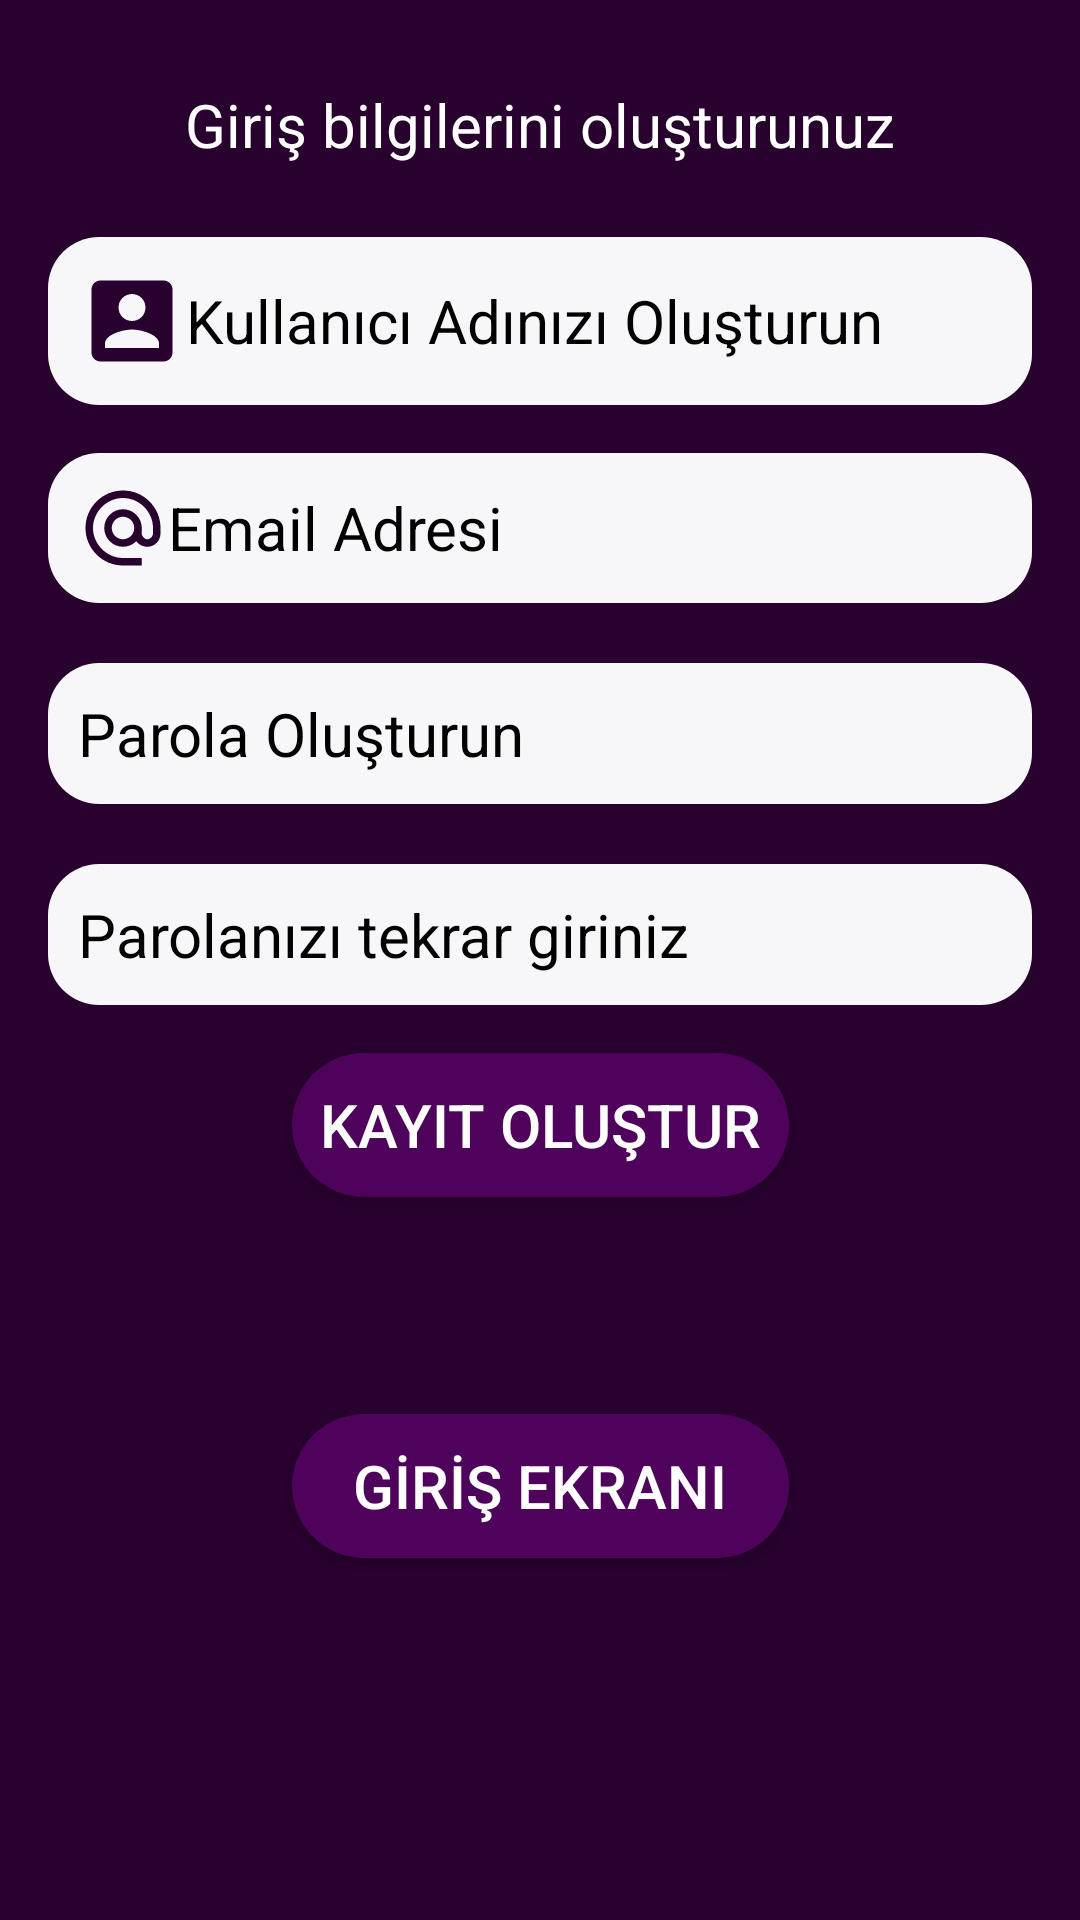

Here is an Android app screen rendered from its layout file. Give the layout XML and the strings, colors and styles it references.
<!-- AndroidManifest.xml: application theme Theme.BugunNeYesem -->
<!-- res/layout/activity_main_kayit.xml -->
<?xml version="1.0" encoding="utf-8"?>
<androidx.constraintlayout.widget.ConstraintLayout xmlns:android="http://schemas.android.com/apk/res/android"
    xmlns:app="http://schemas.android.com/apk/res-auto"
    xmlns:tools="http://schemas.android.com/tools"
    android:layout_width="match_parent"
    android:layout_height="match_parent"
    android:background="@color/arkaplanRenk"
    tools:context=".activities.MainKayit">


    <ImageView
        android:id="@+id/imageView"
        android:layout_width="0dp"
        android:layout_height="wrap_content"
        android:layout_marginStart="16dp"
        android:layout_marginTop="24dp"
        android:layout_marginEnd="16dp"
        app:layout_constraintEnd_toEndOf="parent"
        app:layout_constraintHorizontal_bias="0.0"
        app:layout_constraintStart_toStartOf="parent"
        app:layout_constraintTop_toTopOf="parent"
        app:srcCompat="@drawable/logo" />

    <EditText
        android:id="@+id/kayitKullaniciadi"
        android:layout_width="0dp"
        android:layout_height="wrap_content"
        android:layout_marginStart="16dp"
        android:layout_marginTop="24dp"
        android:layout_marginEnd="16dp"
        android:background="@drawable/edittextarkaplan"
        android:drawableLeft="@drawable/accountlogo"
        android:ems="10"
        android:hint="Kullanıcı Adınızı Oluşturun"
        android:inputType="textPersonName"
        android:padding="10dp"
        android:textColor="@color/black"
        android:textColorHint="@color/black"
        android:textSize="20sp"
        app:layout_constraintEnd_toEndOf="parent"
        app:layout_constraintHorizontal_bias="0.0"
        app:layout_constraintStart_toStartOf="parent"
        app:layout_constraintTop_toBottomOf="@+id/textView" />

    <EditText
        android:id="@+id/kayitMail"
        android:layout_width="0dp"
        android:layout_height="wrap_content"
        android:layout_marginStart="16dp"
        android:layout_marginTop="16dp"
        android:layout_marginEnd="16dp"
        android:background="@drawable/edittextarkaplan"
        android:drawableLeft="@drawable/maillogo"
        android:ems="10"
        android:hint="Email Adresi"
        android:inputType="textPersonName"
        android:padding="10dp"
        android:textColor="@color/black"
        android:textColorHint="@color/black"
        android:textSize="20sp"
        app:layout_constraintEnd_toEndOf="parent"
        app:layout_constraintHorizontal_bias="0.0"
        app:layout_constraintStart_toStartOf="parent"
        app:layout_constraintTop_toBottomOf="@+id/kayitKullaniciadi" />

    <TextView
        android:id="@+id/textView"
        android:layout_width="wrap_content"
        android:layout_height="wrap_content"
        android:layout_marginStart="16dp"
        android:layout_marginTop="4dp"
        android:layout_marginEnd="16dp"
        android:text="Giriş bilgilerini oluşturunuz"
        android:textColor="@color/white"
        android:textSize="20sp"
        app:layout_constraintEnd_toEndOf="parent"
        app:layout_constraintStart_toStartOf="parent"
        app:layout_constraintTop_toBottomOf="@+id/imageView" />

    <Button
        android:id="@+id/btnKayitOlustur"
        android:layout_width="wrap_content"
        android:layout_height="wrap_content"
        android:layout_marginStart="26dp"
        android:layout_marginTop="16dp"
        android:layout_marginEnd="26dp"
        android:background="@drawable/button"
        android:ems="7"
        android:text="KAYIT OLUŞTUR"
        android:textSize="20sp"
        app:layout_constraintEnd_toEndOf="parent"
        app:layout_constraintStart_toStartOf="parent"
        app:layout_constraintTop_toBottomOf="@+id/kayitParolaTK" />

    <Button
        android:id="@+id/btnGirisDon"
        android:layout_width="wrap_content"
        android:layout_height="wrap_content"
        android:layout_marginStart="16dp"
        android:layout_marginTop="25dp"
        android:layout_marginEnd="16dp"
        android:layout_marginBottom="50dp"
        android:background="@drawable/button"
        android:ems="7"
        android:text="GİRİŞ EKRANI"
        android:textSize="20sp"
        app:layout_constraintBottom_toBottomOf="parent"
        app:layout_constraintEnd_toEndOf="parent"
        app:layout_constraintStart_toStartOf="parent"
        app:layout_constraintTop_toBottomOf="@+id/btnKayitOlustur"
        app:layout_constraintVertical_bias="0.4" />

    <EditText
        android:id="@+id/kayitParola"
        android:layout_width="0dp"
        android:layout_height="wrap_content"
        android:layout_marginStart="16dp"
        android:layout_marginTop="20dp"
        android:layout_marginEnd="16dp"
        android:background="@drawable/edittextarkaplan"
        android:drawableLeft="@drawable/kilit"
        android:ems="10"
        android:hint="Parola Oluşturun"
        android:inputType="textPersonName"
        android:padding="10dp"
        android:textColor="@color/black"
        android:textColorHint="@color/black"
        android:textSize="20sp"
        app:layout_constraintEnd_toEndOf="parent"
        app:layout_constraintHorizontal_bias="0.0"
        app:layout_constraintStart_toStartOf="parent"
        app:layout_constraintTop_toBottomOf="@+id/kayitMail" />

    <EditText
        android:id="@+id/kayitParolaTK"
        android:layout_width="0dp"
        android:layout_height="wrap_content"
        android:layout_marginStart="16dp"
        android:layout_marginTop="20dp"
        android:layout_marginEnd="16dp"
        android:background="@drawable/edittextarkaplan"
        android:drawableLeft="@drawable/kilit"
        android:ems="10"
        android:hint="Parolanızı tekrar giriniz"
        android:inputType="textPersonName"
        android:padding="10dp"
        android:textColor="@color/black"
        android:textColorHint="@color/black"
        android:textSize="20sp"
        app:layout_constraintEnd_toEndOf="parent"
        app:layout_constraintHorizontal_bias="0.0"
        app:layout_constraintStart_toStartOf="parent"
        app:layout_constraintTop_toBottomOf="@+id/kayitParola" />



</androidx.constraintlayout.widget.ConstraintLayout>
<!-- resources referenced by this layout -->
<resources>
  <color name="arkaplanRenk">#28012E</color>
  <color name="black">#FF000000</color>
  <color name="white">#FFFFFFFF</color>
  <!-- drawable accountlogo (drawable) -->
  <vector android:height="36dp" android:tint="#28012E"
      android:viewportHeight="24" android:viewportWidth="24"
      android:width="36dp" xmlns:android="http://schemas.android.com/apk/res/android">
      <path android:fillColor="@android:color/white" android:pathData="M3,5v14c0,1.1 0.89,2 2,2h14c1.1,0 2,-0.9 2,-2L21,5c0,-1.1 -0.9,-2 -2,-2L5,3c-1.11,0 -2,0.9 -2,2zM15,9c0,1.66 -1.34,3 -3,3s-3,-1.34 -3,-3 1.34,-3 3,-3 3,1.34 3,3zM6,17c0,-2 4,-3.1 6,-3.1s6,1.1 6,3.1v1L6,18v-1z"/>
  </vector>
  <!-- drawable button (drawable) -->
  <?xml version="1.0" encoding="utf-8"?>
  <shape xmlns:android="http://schemas.android.com/apk/res/android">
  <solid android:color="@color/buttonColoe"/>
      <corners android:radius="30dp"/>
  </shape>
  <!-- drawable edittextarkaplan (drawable) -->
  <?xml version="1.0" encoding="utf-8"?>
  <shape xmlns:android="http://schemas.android.com/apk/res/android">
  <solid android:color="@color/edittext"/>
      <corners android:radius="17dp"/>
  </shape>
  <!-- drawable maillogo (drawable) -->
  <vector android:height="30dp" android:tint="#28012E"
      android:viewportHeight="24" android:viewportWidth="24"
      android:width="30dp" xmlns:android="http://schemas.android.com/apk/res/android">
      <path android:fillColor="@android:color/white" android:pathData="M12,2C6.48,2 2,6.48 2,12s4.48,10 10,10h5v-2h-5c-4.34,0 -8,-3.66 -8,-8s3.66,-8 8,-8 8,3.66 8,8v1.43c0,0.79 -0.71,1.57 -1.5,1.57s-1.5,-0.78 -1.5,-1.57L17,12c0,-2.76 -2.24,-5 -5,-5s-5,2.24 -5,5 2.24,5 5,5c1.38,0 2.64,-0.56 3.54,-1.47 0.65,0.89 1.77,1.47 2.96,1.47 1.97,0 3.5,-1.6 3.5,-3.57L22,12c0,-5.52 -4.48,-10 -10,-10zM12,15c-1.66,0 -3,-1.34 -3,-3s1.34,-3 3,-3 3,1.34 3,3 -1.34,3 -3,3z"/>
  </vector>
  <style name="Theme.BugunNeYesem" parent="Theme.AppCompat.NoActionBar">
          
          <item name="colorPrimary">@color/purple_500</item>
          <item name="colorPrimaryVariant">@color/purple_700</item>
          <item name="colorOnPrimary">@color/white</item>
          
          <item name="colorSecondary">@color/teal_200</item>
          <item name="colorSecondaryVariant">@color/teal_700</item>
          <item name="colorOnSecondary">@color/black</item>
          
          <item name="android:statusBarColor">?attr/colorPrimaryVariant</item>
          
      </style>
  <color name="buttonColoe">#4F025C</color>
  <color name="edittext">#F7F6F8</color>
  <color name="purple_500">#4F025C</color>
  <color name="purple_700">#1F1C27</color>
  <color name="teal_200">#FF03DAC5</color>
  <color name="teal_700">#FF018786</color>
</resources>
